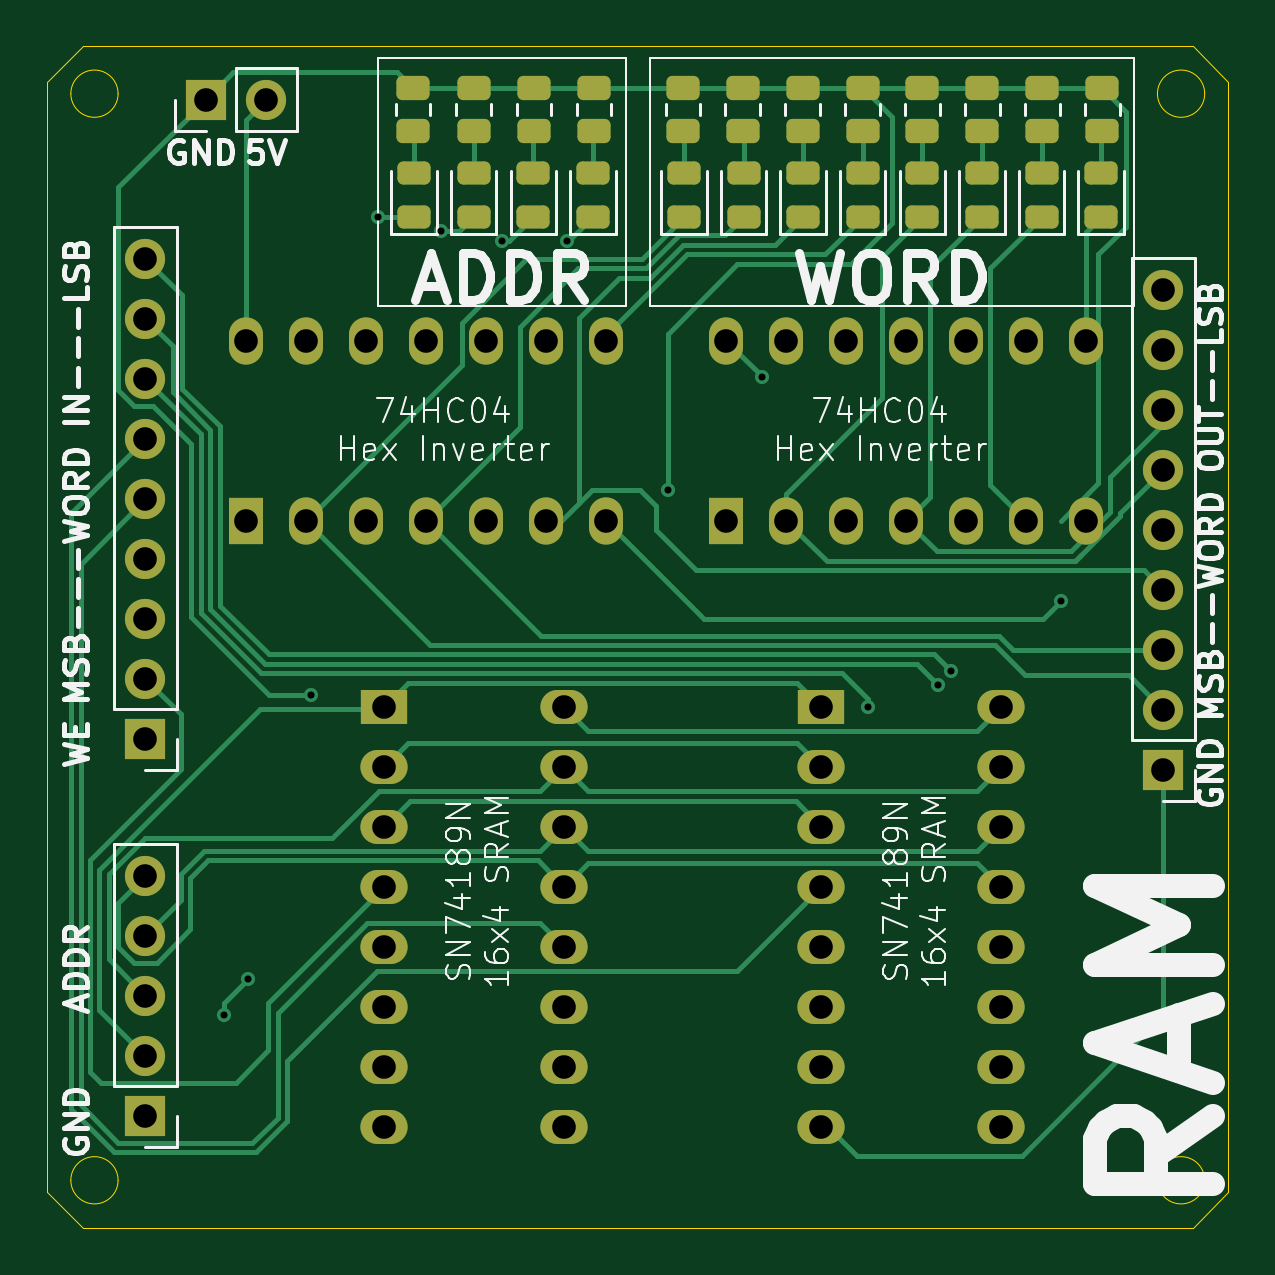
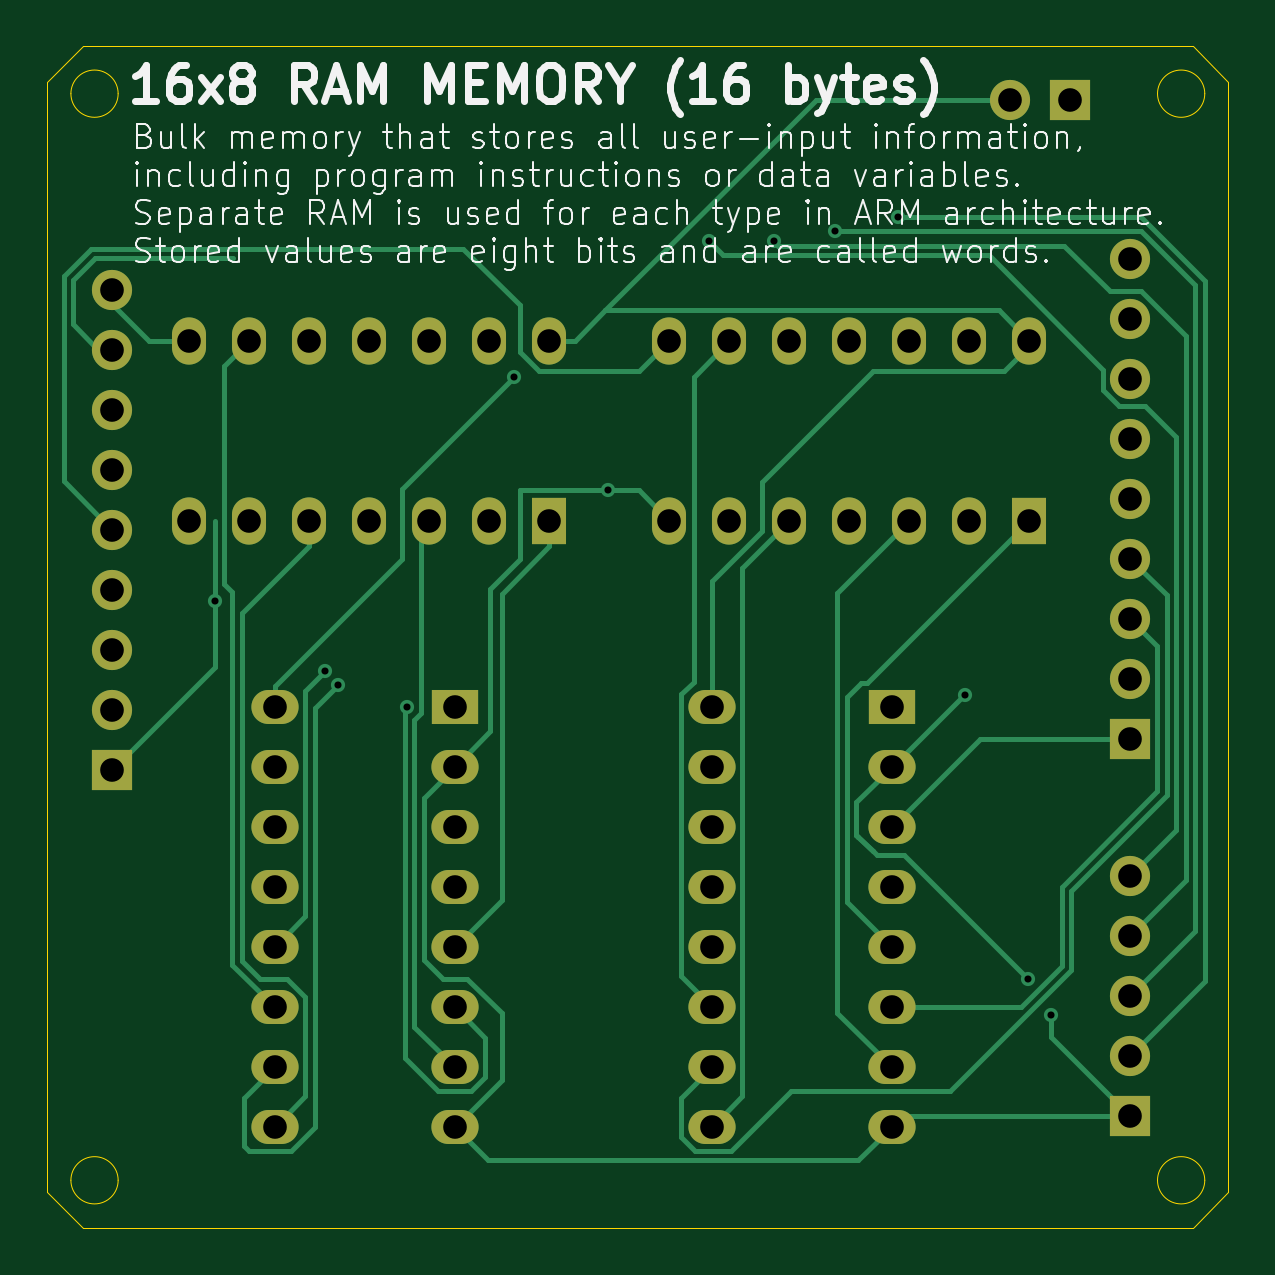
Circuit board: 11 layer files. Board 50.0 x 50.0 mm.
- bottom_copper: ExamplePCB-B_Cu.gbr (17761 bytes)
- bottom_mask: ExamplePCB-B_Mask.gbr (3210 bytes)
- paste: ExamplePCB-B_Paste.gbr (468 bytes)
- bottom_silk: ExamplePCB-B_Silkscreen.gbr (100907 bytes)
- outline: ExamplePCB-Edge_Cuts.gbr (1593 bytes)
- top_copper: ExamplePCB-F_Cu.gbr (25989 bytes)
- top_mask: ExamplePCB-F_Mask.gbr (6049 bytes)
- paste: ExamplePCB-F_Paste.gbr (3289 bytes)
- top_silk: ExamplePCB-F_Silkscreen.gbr (64104 bytes)
- drill: ExamplePCB-NPTH.drl (277 bytes)
- drill: ExamplePCB-PTH.drl (2054 bytes)

=== bottom_copper: ExamplePCB-B_Cu.gbr (17761 bytes, source omitted) ===
=== bottom_mask: ExamplePCB-B_Mask.gbr ===
%TF.GenerationSoftware,KiCad,Pcbnew,8.0.4*%
%TF.CreationDate,2024-11-02T16:38:00-04:00*%
%TF.ProjectId,ExamplePCB,4578616d-706c-4655-9043-422e6b696361,rev?*%
%TF.SameCoordinates,Original*%
%TF.FileFunction,Soldermask,Bot*%
%TF.FilePolarity,Negative*%
%FSLAX46Y46*%
G04 Gerber Fmt 4.6, Leading zero omitted, Abs format (unit mm)*
G04 Created by KiCad (PCBNEW 8.0.4) date 2024-11-02 16:38:00*
%MOMM*%
%LPD*%
G01*
G04 APERTURE LIST*
%ADD10R,1.700000X1.700000*%
%ADD11O,1.700000X1.700000*%
%ADD12R,1.440000X2.000000*%
%ADD13O,1.440000X2.000000*%
%ADD14R,2.000000X1.440000*%
%ADD15O,2.000000X1.440000*%
G04 APERTURE END LIST*
D10*
%TO.C,J3*%
X107225000Y-103250000D03*
D11*
X109765000Y-103250000D03*
%TD*%
D10*
%TO.C,J4*%
X147750000Y-131620000D03*
D11*
X147750000Y-129080000D03*
X147750000Y-126540000D03*
X147750000Y-124000000D03*
X147750000Y-121460000D03*
X147750000Y-118920000D03*
X147750000Y-116380000D03*
X147750000Y-113840000D03*
X147750000Y-111300000D03*
%TD*%
D12*
%TO.C,74HC1*%
X108920000Y-121080000D03*
D13*
X111460000Y-121080000D03*
X114000000Y-121080000D03*
X116540000Y-121080000D03*
X119080000Y-121080000D03*
X121620000Y-121080000D03*
X124160000Y-121080000D03*
X124160000Y-113460000D03*
X121620000Y-113460000D03*
X119080000Y-113460000D03*
X116540000Y-113460000D03*
X114000000Y-113460000D03*
X111460000Y-113460000D03*
X108920000Y-113460000D03*
%TD*%
D14*
%TO.C,SN74189N1*%
X114760000Y-128960000D03*
D15*
X114760000Y-131500000D03*
X114760000Y-134040000D03*
X114760000Y-136580000D03*
X114760000Y-139120000D03*
X114760000Y-141660000D03*
X114760000Y-144200000D03*
X114760000Y-146740000D03*
X122380000Y-146740000D03*
X122380000Y-144200000D03*
X122380000Y-141660000D03*
X122380000Y-139120000D03*
X122380000Y-136580000D03*
X122380000Y-134040000D03*
X122380000Y-131500000D03*
X122380000Y-128960000D03*
%TD*%
D10*
%TO.C,J2*%
X104660000Y-130304265D03*
D11*
X104660000Y-127764265D03*
X104660000Y-125224265D03*
X104660000Y-122684265D03*
X104660000Y-120144265D03*
X104660000Y-117604265D03*
X104660000Y-115064265D03*
X104660000Y-112524265D03*
X104660000Y-109984265D03*
%TD*%
D12*
%TO.C,74HC2*%
X129250000Y-121080000D03*
D13*
X131790000Y-121080000D03*
X134330000Y-121080000D03*
X136870000Y-121080000D03*
X139410000Y-121080000D03*
X141950000Y-121080000D03*
X144490000Y-121080000D03*
X144490000Y-113460000D03*
X141950000Y-113460000D03*
X139410000Y-113460000D03*
X136870000Y-113460000D03*
X134330000Y-113460000D03*
X131790000Y-113460000D03*
X129250000Y-113460000D03*
%TD*%
D10*
%TO.C,J1*%
X104660000Y-146264265D03*
D11*
X104660000Y-143724265D03*
X104660000Y-141184265D03*
X104660000Y-138644265D03*
X104660000Y-136104265D03*
%TD*%
D14*
%TO.C,SN74189N2*%
X133260000Y-128960000D03*
D15*
X133260000Y-131500000D03*
X133260000Y-134040000D03*
X133260000Y-136580000D03*
X133260000Y-139120000D03*
X133260000Y-141660000D03*
X133260000Y-144200000D03*
X133260000Y-146740000D03*
X140880000Y-146740000D03*
X140880000Y-144200000D03*
X140880000Y-141660000D03*
X140880000Y-139120000D03*
X140880000Y-136580000D03*
X140880000Y-134040000D03*
X140880000Y-131500000D03*
X140880000Y-128960000D03*
%TD*%
M02*

=== paste: ExamplePCB-B_Paste.gbr ===
%TF.GenerationSoftware,KiCad,Pcbnew,8.0.4*%
%TF.CreationDate,2024-11-02T16:38:00-04:00*%
%TF.ProjectId,ExamplePCB,4578616d-706c-4655-9043-422e6b696361,rev?*%
%TF.SameCoordinates,Original*%
%TF.FileFunction,Paste,Bot*%
%TF.FilePolarity,Positive*%
%FSLAX46Y46*%
G04 Gerber Fmt 4.6, Leading zero omitted, Abs format (unit mm)*
G04 Created by KiCad (PCBNEW 8.0.4) date 2024-11-02 16:38:00*
%MOMM*%
%LPD*%
G01*
G04 APERTURE LIST*
G04 APERTURE END LIST*
M02*

=== bottom_silk: ExamplePCB-B_Silkscreen.gbr (100907 bytes, source omitted) ===
=== outline: ExamplePCB-Edge_Cuts.gbr ===
%TF.GenerationSoftware,KiCad,Pcbnew,8.0.4*%
%TF.CreationDate,2024-11-02T16:38:00-04:00*%
%TF.ProjectId,ExamplePCB,4578616d-706c-4655-9043-422e6b696361,rev?*%
%TF.SameCoordinates,Original*%
%TF.FileFunction,Profile,NP*%
%FSLAX46Y46*%
G04 Gerber Fmt 4.6, Leading zero omitted, Abs format (unit mm)*
G04 Created by KiCad (PCBNEW 8.0.4) date 2024-11-02 16:38:00*
%MOMM*%
%LPD*%
G01*
G04 APERTURE LIST*
%TA.AperFunction,Profile*%
%ADD10C,0.050000*%
%TD*%
G04 APERTURE END LIST*
D10*
X102000000Y-151000000D02*
X100500000Y-149500000D01*
X150500000Y-102500000D02*
X150500000Y-149500000D01*
X150500000Y-149500000D02*
X149000000Y-151000000D01*
X149000000Y-151000000D02*
X102000000Y-151000000D01*
X102000000Y-101000000D02*
X149000000Y-101000000D01*
X100500000Y-149500000D02*
X100500000Y-102500000D01*
X149000000Y-101000000D02*
X150500000Y-102500000D01*
X100500000Y-102500000D02*
X102000000Y-101000000D01*
X149500000Y-103000000D02*
G75*
G02*
X147500000Y-103000000I-1000000J0D01*
G01*
X147500000Y-103000000D02*
G75*
G02*
X149500000Y-103000000I1000000J0D01*
G01*
X149500000Y-149000000D02*
G75*
G02*
X147500000Y-149000000I-1000000J0D01*
G01*
X147500000Y-149000000D02*
G75*
G02*
X149500000Y-149000000I1000000J0D01*
G01*
X103500000Y-103000000D02*
G75*
G02*
X101500000Y-103000000I-1000000J0D01*
G01*
X101500000Y-103000000D02*
G75*
G02*
X103500000Y-103000000I1000000J0D01*
G01*
X103500000Y-149000000D02*
G75*
G02*
X101500000Y-149000000I-1000000J0D01*
G01*
X101500000Y-149000000D02*
G75*
G02*
X103500000Y-149000000I1000000J0D01*
G01*
M02*

=== top_copper: ExamplePCB-F_Cu.gbr (25989 bytes, source omitted) ===
=== top_mask: ExamplePCB-F_Mask.gbr ===
%TF.GenerationSoftware,KiCad,Pcbnew,8.0.4*%
%TF.CreationDate,2024-11-02T16:38:00-04:00*%
%TF.ProjectId,ExamplePCB,4578616d-706c-4655-9043-422e6b696361,rev?*%
%TF.SameCoordinates,Original*%
%TF.FileFunction,Soldermask,Top*%
%TF.FilePolarity,Negative*%
%FSLAX46Y46*%
G04 Gerber Fmt 4.6, Leading zero omitted, Abs format (unit mm)*
G04 Created by KiCad (PCBNEW 8.0.4) date 2024-11-02 16:38:00*
%MOMM*%
%LPD*%
G01*
G04 APERTURE LIST*
G04 Aperture macros list*
%AMRoundRect*
0 Rectangle with rounded corners*
0 $1 Rounding radius*
0 $2 $3 $4 $5 $6 $7 $8 $9 X,Y pos of 4 corners*
0 Add a 4 corners polygon primitive as box body*
4,1,4,$2,$3,$4,$5,$6,$7,$8,$9,$2,$3,0*
0 Add four circle primitives for the rounded corners*
1,1,$1+$1,$2,$3*
1,1,$1+$1,$4,$5*
1,1,$1+$1,$6,$7*
1,1,$1+$1,$8,$9*
0 Add four rect primitives between the rounded corners*
20,1,$1+$1,$2,$3,$4,$5,0*
20,1,$1+$1,$4,$5,$6,$7,0*
20,1,$1+$1,$6,$7,$8,$9,0*
20,1,$1+$1,$8,$9,$2,$3,0*%
G04 Aperture macros list end*
%ADD10RoundRect,0.243750X0.456250X-0.243750X0.456250X0.243750X-0.456250X0.243750X-0.456250X-0.243750X0*%
%ADD11R,1.700000X1.700000*%
%ADD12O,1.700000X1.700000*%
%ADD13RoundRect,0.250000X0.450000X-0.262500X0.450000X0.262500X-0.450000X0.262500X-0.450000X-0.262500X0*%
%ADD14R,1.440000X2.000000*%
%ADD15O,1.440000X2.000000*%
%ADD16R,2.000000X1.440000*%
%ADD17O,2.000000X1.440000*%
G04 APERTURE END LIST*
D10*
%TO.C,LED_BLUE6*%
X140068571Y-108212500D03*
X140068571Y-106337500D03*
%TD*%
D11*
%TO.C,J3*%
X107225000Y-103250000D03*
D12*
X109765000Y-103250000D03*
%TD*%
D10*
%TO.C,LED_BLUE5*%
X137545714Y-108212500D03*
X137545714Y-106337500D03*
%TD*%
%TO.C,LED_BLUE2*%
X129977143Y-108212500D03*
X129977143Y-106337500D03*
%TD*%
D11*
%TO.C,J4*%
X147750000Y-131620000D03*
D12*
X147750000Y-129080000D03*
X147750000Y-126540000D03*
X147750000Y-124000000D03*
X147750000Y-121460000D03*
X147750000Y-118920000D03*
X147750000Y-116380000D03*
X147750000Y-113840000D03*
X147750000Y-111300000D03*
%TD*%
D13*
%TO.C,100\u03A91114*%
X140087856Y-104587500D03*
X140087856Y-102762500D03*
%TD*%
D14*
%TO.C,74HC1*%
X108920000Y-121080000D03*
D15*
X111460000Y-121080000D03*
X114000000Y-121080000D03*
X116540000Y-121080000D03*
X119080000Y-121080000D03*
X121620000Y-121080000D03*
X124160000Y-121080000D03*
X124160000Y-113460000D03*
X121620000Y-113460000D03*
X119080000Y-113460000D03*
X116540000Y-113460000D03*
X114000000Y-113460000D03*
X111460000Y-113460000D03*
X108920000Y-113460000D03*
%TD*%
D16*
%TO.C,SN74189N1*%
X114760000Y-128960000D03*
D17*
X114760000Y-131500000D03*
X114760000Y-134040000D03*
X114760000Y-136580000D03*
X114760000Y-139120000D03*
X114760000Y-141660000D03*
X114760000Y-144200000D03*
X114760000Y-146740000D03*
X122380000Y-146740000D03*
X122380000Y-144200000D03*
X122380000Y-141660000D03*
X122380000Y-139120000D03*
X122380000Y-136580000D03*
X122380000Y-134040000D03*
X122380000Y-131500000D03*
X122380000Y-128960000D03*
%TD*%
D13*
%TO.C,100\u03A9113*%
X123643571Y-104587500D03*
X123643571Y-102762500D03*
%TD*%
D10*
%TO.C,LED_YELLOW1*%
X116030000Y-108212500D03*
X116030000Y-106337500D03*
%TD*%
D11*
%TO.C,J2*%
X104660000Y-130304265D03*
D12*
X104660000Y-127764265D03*
X104660000Y-125224265D03*
X104660000Y-122684265D03*
X104660000Y-120144265D03*
X104660000Y-117604265D03*
X104660000Y-115064265D03*
X104660000Y-112524265D03*
X104660000Y-109984265D03*
%TD*%
D10*
%TO.C,LED_YELLOW2*%
X118552857Y-108212500D03*
X118552857Y-106337500D03*
%TD*%
%TO.C,LED_BLUE4*%
X135022857Y-108212500D03*
X135022857Y-106337500D03*
%TD*%
D14*
%TO.C,74HC2*%
X129250000Y-121080000D03*
D15*
X131790000Y-121080000D03*
X134330000Y-121080000D03*
X136870000Y-121080000D03*
X139410000Y-121080000D03*
X141950000Y-121080000D03*
X144490000Y-121080000D03*
X144490000Y-113460000D03*
X141950000Y-113460000D03*
X139410000Y-113460000D03*
X136870000Y-113460000D03*
X134330000Y-113460000D03*
X131790000Y-113460000D03*
X129250000Y-113460000D03*
%TD*%
D11*
%TO.C,J1*%
X104660000Y-146264265D03*
D12*
X104660000Y-143724265D03*
X104660000Y-141184265D03*
X104660000Y-138644265D03*
X104660000Y-136104265D03*
%TD*%
D13*
%TO.C,100\u03A9111*%
X118552857Y-104587500D03*
X118552857Y-102762500D03*
%TD*%
D10*
%TO.C,LED_BLUE3*%
X132500000Y-108212500D03*
X132500000Y-106337500D03*
%TD*%
D13*
%TO.C,100\u03A91112*%
X135016428Y-104587500D03*
X135016428Y-102762500D03*
%TD*%
D10*
%TO.C,LED_BLUE8*%
X145114286Y-108212500D03*
X145114286Y-106337500D03*
%TD*%
D16*
%TO.C,SN74189N2*%
X133260000Y-128960000D03*
D17*
X133260000Y-131500000D03*
X133260000Y-134040000D03*
X133260000Y-136580000D03*
X133260000Y-139120000D03*
X133260000Y-141660000D03*
X133260000Y-144200000D03*
X133260000Y-146740000D03*
X140880000Y-146740000D03*
X140880000Y-144200000D03*
X140880000Y-141660000D03*
X140880000Y-139120000D03*
X140880000Y-136580000D03*
X140880000Y-134040000D03*
X140880000Y-131500000D03*
X140880000Y-128960000D03*
%TD*%
D13*
%TO.C,100\u03A911*%
X115985000Y-104587500D03*
X115985000Y-102762500D03*
%TD*%
%TO.C,100\u03A912*%
X127409286Y-104587500D03*
X127409286Y-102762500D03*
%TD*%
%TO.C,100\u03A91116*%
X145159286Y-104587500D03*
X145159286Y-102762500D03*
%TD*%
D10*
%TO.C,LED_BLUE7*%
X142591428Y-108212500D03*
X142591428Y-106337500D03*
%TD*%
D13*
%TO.C,100\u03A9114*%
X129945000Y-104587500D03*
X129945000Y-102762500D03*
%TD*%
%TO.C,100\u03A91115*%
X142623570Y-104587500D03*
X142623570Y-102762500D03*
%TD*%
D10*
%TO.C,LED_BLUE1*%
X127454286Y-108212500D03*
X127454286Y-106337500D03*
%TD*%
D13*
%TO.C,100\u03A91111*%
X132480714Y-104587500D03*
X132480714Y-102762500D03*
%TD*%
%TO.C,100\u03A91113*%
X137552142Y-104587500D03*
X137552142Y-102762500D03*
%TD*%
%TO.C,100\u03A9112*%
X121105714Y-104587500D03*
X121105714Y-102762500D03*
%TD*%
D10*
%TO.C,LED_YELLOW4*%
X123598571Y-108212500D03*
X123598571Y-106337500D03*
%TD*%
%TO.C,LED_YELLOW3*%
X121075714Y-108212500D03*
X121075714Y-106337500D03*
%TD*%
M02*

=== paste: ExamplePCB-F_Paste.gbr (3289 bytes, source withheld) ===
=== top_silk: ExamplePCB-F_Silkscreen.gbr (64104 bytes, source omitted) ===
=== drill: ExamplePCB-NPTH.drl ===
M48
; DRILL file {KiCad 8.0.4} date 2024-11-02T16:38:03-0400
; FORMAT={-:-/ absolute / inch / decimal}
; #@! TF.CreationDate,2024-11-02T16:38:03-04:00
; #@! TF.GenerationSoftware,Kicad,Pcbnew,8.0.4
; #@! TF.FileFunction,NonPlated,1,2,NPTH
FMAT,2
INCH
%
G90
G05
M30

=== drill: ExamplePCB-PTH.drl ===
M48
; DRILL file {KiCad 8.0.4} date 2024-11-02T16:38:03-0400
; FORMAT={-:-/ absolute / inch / decimal}
; #@! TF.CreationDate,2024-11-02T16:38:03-04:00
; #@! TF.GenerationSoftware,Kicad,Pcbnew,8.0.4
; #@! TF.FileFunction,Plated,1,2,PTH
FMAT,2
INCH
; #@! TA.AperFunction,Plated,PTH,ViaDrill
T1C0.0118
; #@! TA.AperFunction,Plated,PTH,ComponentDrill
T2C0.0394
%
G90
G05
T1
X4.252Y-5.5906
X4.2913Y-5.5315
X4.3961Y-5.0569
X4.5079Y-4.2612
X4.6128Y-4.2848
X4.7146Y-4.3012
X4.8228Y-4.3012
X4.9906Y-4.7157
X5.1476Y-4.5276
X5.3252Y-5.0772
X5.4407Y-5.0404
X5.463Y-5.0181
X5.6465Y-4.9
T2
X4.1205Y-4.3301
X4.1205Y-4.4301
X4.1205Y-4.5301
X4.1205Y-4.6301
X4.1205Y-4.7301
X4.1205Y-4.8301
X4.1205Y-4.9301
X4.1205Y-5.0301
X4.1205Y-5.1301
X4.1205Y-5.3584
X4.1205Y-5.4584
X4.1205Y-5.5584
X4.1205Y-5.6584
X4.1205Y-5.7584
X4.2215Y-4.065
X4.2882Y-4.4669
X4.2882Y-4.7669
X4.3215Y-4.065
X4.3882Y-4.4669
X4.3882Y-4.7669
X4.4882Y-4.4669
X4.4882Y-4.7669
X4.5181Y-5.0772
X4.5181Y-5.1772
X4.5181Y-5.2772
X4.5181Y-5.3772
X4.5181Y-5.4772
X4.5181Y-5.5772
X4.5181Y-5.6772
X4.5181Y-5.7772
X4.5882Y-4.4669
X4.5882Y-4.7669
X4.6882Y-4.4669
X4.6882Y-4.7669
X4.7882Y-4.4669
X4.7882Y-4.7669
X4.8181Y-5.0772
X4.8181Y-5.1772
X4.8181Y-5.2772
X4.8181Y-5.3772
X4.8181Y-5.4772
X4.8181Y-5.5772
X4.8181Y-5.6772
X4.8181Y-5.7772
X4.8882Y-4.4669
X4.8882Y-4.7669
X5.0886Y-4.4669
X5.0886Y-4.7669
X5.1886Y-4.4669
X5.1886Y-4.7669
X5.2465Y-5.0772
X5.2465Y-5.1772
X5.2465Y-5.2772
X5.2465Y-5.3772
X5.2465Y-5.4772
X5.2465Y-5.5772
X5.2465Y-5.6772
X5.2465Y-5.7772
X5.2886Y-4.4669
X5.2886Y-4.7669
X5.3886Y-4.4669
X5.3886Y-4.7669
X5.4886Y-4.4669
X5.4886Y-4.7669
X5.5465Y-5.0772
X5.5465Y-5.1772
X5.5465Y-5.2772
X5.5465Y-5.3772
X5.5465Y-5.4772
X5.5465Y-5.5772
X5.5465Y-5.6772
X5.5465Y-5.7772
X5.5886Y-4.4669
X5.5886Y-4.7669
X5.6886Y-4.4669
X5.6886Y-4.7669
X5.8169Y-4.3819
X5.8169Y-4.4819
X5.8169Y-4.5819
X5.8169Y-4.6819
X5.8169Y-4.7819
X5.8169Y-4.8819
X5.8169Y-4.9819
X5.8169Y-5.0819
X5.8169Y-5.1819
M30
